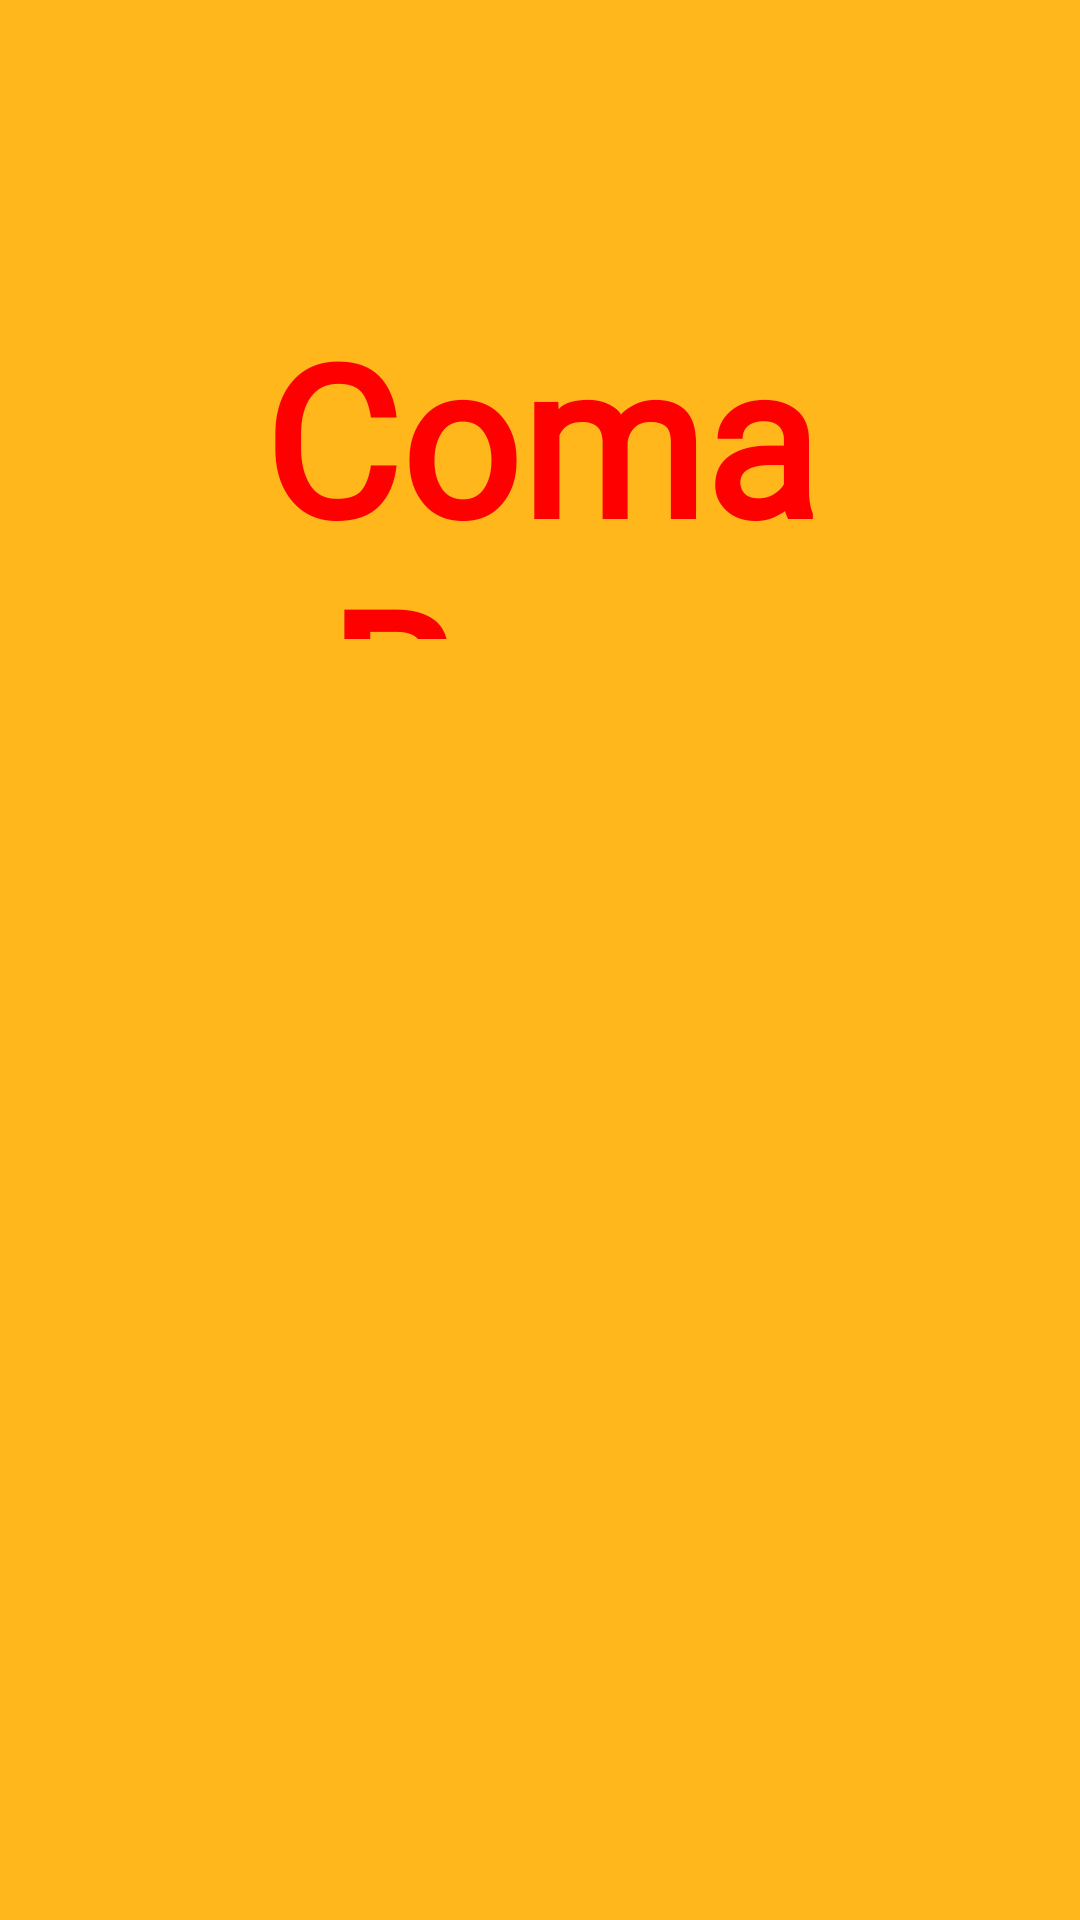

Android layout source for this screen:
<!-- AndroidManifest.xml: application theme Theme.ComaBemApp -->
<!-- res/layout/activity_main.xml -->
<?xml version="1.0" encoding="utf-8"?>
<androidx.constraintlayout.widget.ConstraintLayout xmlns:android="http://schemas.android.com/apk/res/android"
    xmlns:app="http://schemas.android.com/apk/res-auto"
    xmlns:tools="http://schemas.android.com/tools"
    android:layout_width="match_parent"
    android:layout_height="match_parent"
    android:background="@color/yellow"
    tools:context=".MainActivity">

    <ImageView
        android:id="@+id/logo"
        android:layout_width="wrap_content"
        android:layout_height="wrap_content"
        app:layout_constraintBottom_toBottomOf="parent"
        app:layout_constraintEnd_toEndOf="parent"
        app:layout_constraintStart_toStartOf="parent"
        app:layout_constraintTop_toTopOf="parent"
        app:layout_constraintVertical_bias="0.988"
        app:srcCompat="@drawable/pngwing_com1" />

    <TextView
        android:id="@+id/textView"
        android:layout_width="322dp"
        android:layout_height="114dp"
        android:fontFamily="@font/chewy"
        android:text="Coma Bem"
        android:textAlignment="center"
        android:textColor="@color/red"
        android:textSize="70dp"
        android:textStyle="bold"
        app:layout_constraintBottom_toBottomOf="parent"
        app:layout_constraintEnd_toEndOf="parent"
        app:layout_constraintStart_toStartOf="parent"
        app:layout_constraintTop_toTopOf="parent"
        app:layout_constraintVertical_bias="0.188" />


</androidx.constraintlayout.widget.ConstraintLayout>
<!-- resources referenced by this layout -->
<resources>
  <color name="red">#FF0000</color>
  <color name="yellow">#FFB71B</color>
  <style name="Theme.ComaBemApp" parent="Base.Theme.ComaBemApp" />
  <style name="Base.Theme.ComaBemApp" parent="Theme.Material3.DayNight.NoActionBar">
          
          
      </style>
</resources>
